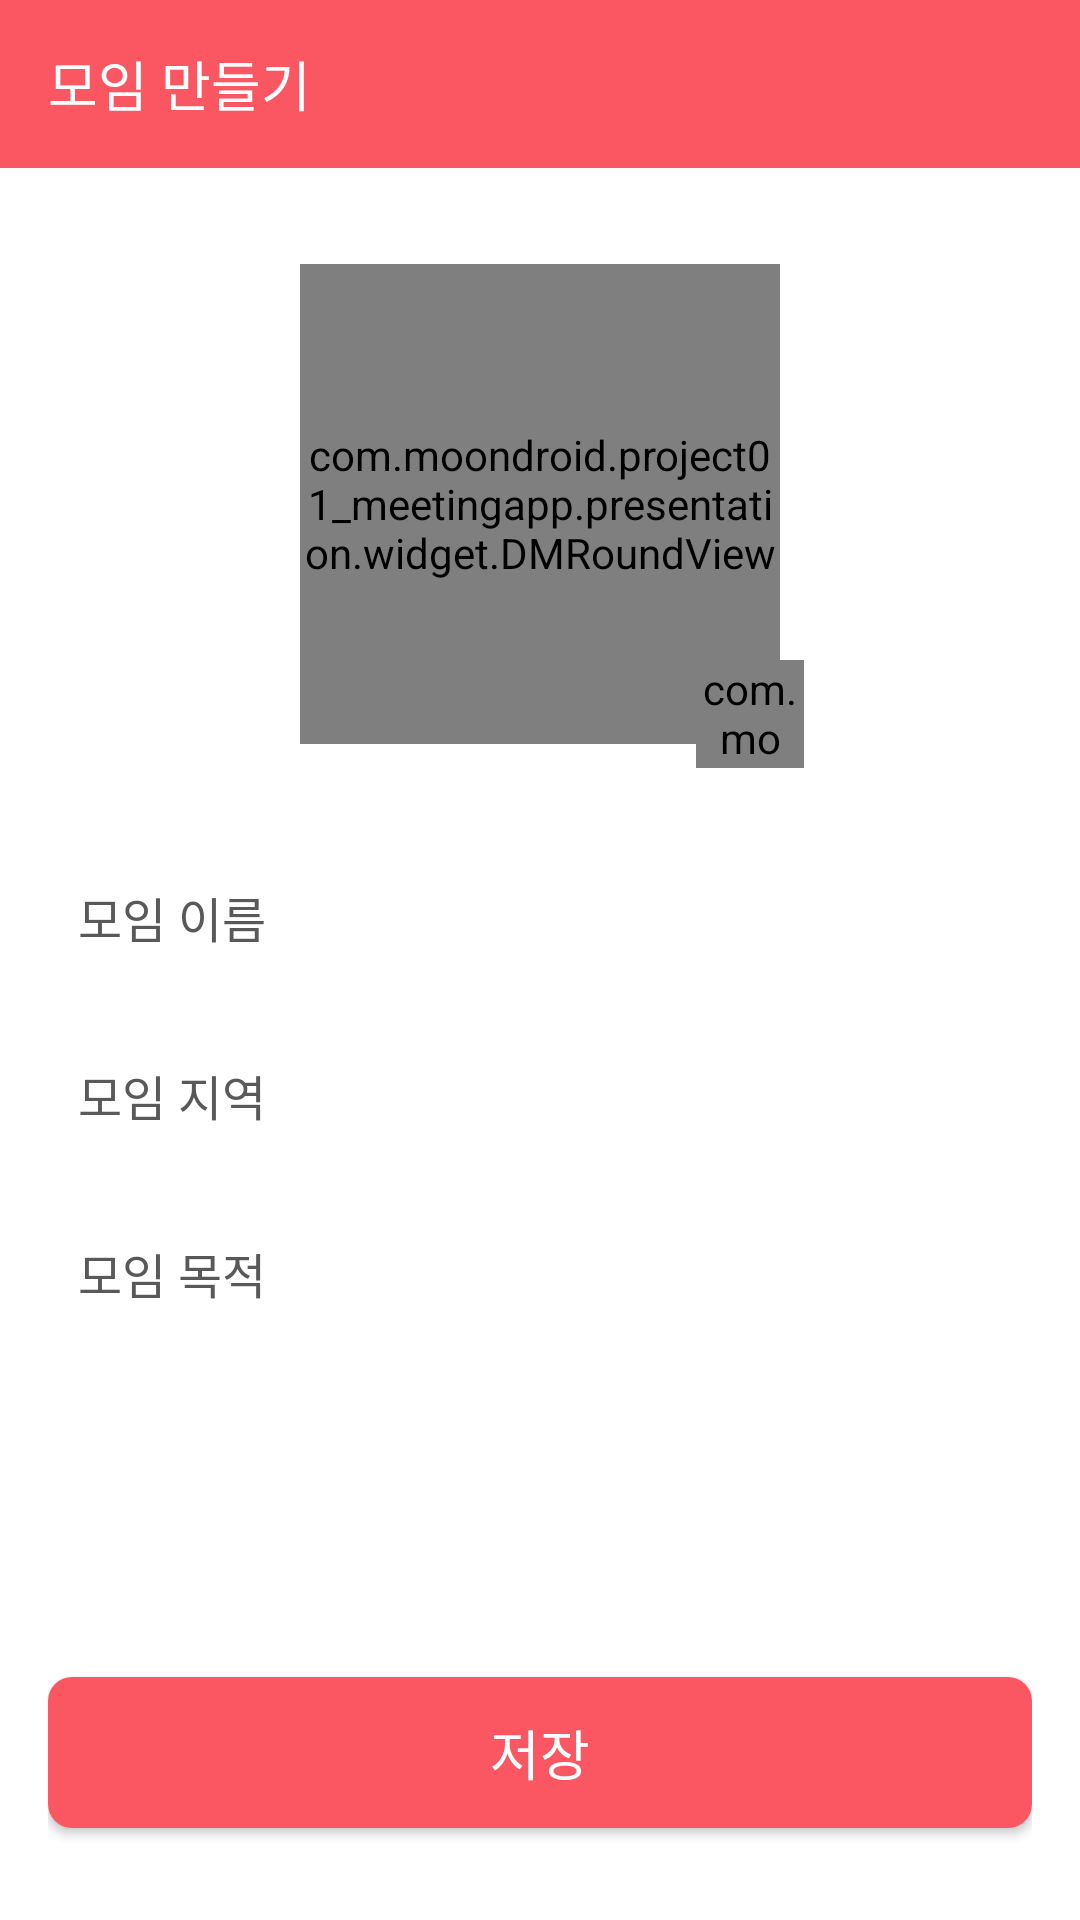

Android layout source for this screen:
<!-- AndroidManifest.xml: application theme Theme.Project01_MeetingApp -->
<!-- res/layout/activity_create.xml -->
<?xml version="1.0" encoding="utf-8"?>
    <androidx.constraintlayout.widget.ConstraintLayout xmlns:android="http://schemas.android.com/apk/res/android"
        xmlns:app="http://schemas.android.com/apk/res-auto"
        xmlns:tools="http://schemas.android.com/tools"
        android:layout_width="match_parent"
        android:layout_height="match_parent"
        tools:context=".presentation.ui.group.CreateGroupActivity">

        <com.google.android.material.appbar.MaterialToolbar
            android:id="@+id/toolbar"
            style="@style/ToolbarRed"
            app:layout_constraintLeft_toLeftOf="parent"
            app:layout_constraintTop_toTopOf="parent">

            <androidx.appcompat.widget.AppCompatTextView
                android:id="@+id/title"
                style="@style/TitleWhite"
                android:text="@string/title_create_group" />
        </com.google.android.material.appbar.MaterialToolbar>

        <androidx.constraintlayout.widget.ConstraintLayout
            android:id="@+id/contents"
            android:layout_width="match_parent"
            android:layout_height="0dp"
            android:padding="16dp"
            app:layout_constraintBottom_toBottomOf="parent"
            app:layout_constraintTop_toBottomOf="@id/toolbar">

            <com.moondroid.project01_meetingapp.presentation.widget.DMRoundView
                android:id="@+id/wr_thumb"
                android:layout_width="160dp"
                android:layout_height="160dp"
                android:layout_marginTop="16dp"
                app:cornerRadius="16dp"
                app:layout_constraintLeft_toLeftOf="parent"
                app:layout_constraintRight_toRightOf="parent"
                app:layout_constraintTop_toTopOf="parent">

                <androidx.appcompat.widget.AppCompatImageView
                    android:id="@+id/iv_thumb"
                    android:layout_width="match_parent"
                    android:layout_height="match_parent"
                    android:scaleType="centerCrop" />

                <androidx.appcompat.widget.AppCompatTextView
                    android:id="@+id/tv_empty_image"
                    android:layout_width="match_parent"
                    android:layout_height="match_parent"
                    android:background="@color/red_light02"
                    android:fontFamily="@font/nanum_square_round_eb"
                    android:gravity="center"
                    android:lineSpacingExtra="8dp"
                    android:text="@string/alm_input_thumb"
                    android:textColor="@color/white" />

            </com.moondroid.project01_meetingapp.presentation.widget.DMRoundView>

            <com.moondroid.project01_meetingapp.presentation.widget.DMRoundView
                android:layout_width="36dp"
                android:layout_height="36dp"
                android:translationX="8dp"
                android:translationY="8dp"
                app:cornerRadius="18dp"
                app:layout_constraintBottom_toBottomOf="@id/wr_thumb"
                app:layout_constraintRight_toRightOf="@id/wr_thumb">

                <FrameLayout
                    android:layout_width="match_parent"
                    android:layout_height="match_parent"
                    android:background="@color/red_light01" />

                <androidx.appcompat.widget.AppCompatImageView
                    android:layout_width="match_parent"
                    android:layout_height="match_parent"
                    android:padding="6dp"
                    android:src="@drawable/ic_camera01" />
            </com.moondroid.project01_meetingapp.presentation.widget.DMRoundView>

            <androidx.appcompat.widget.AppCompatEditText
                android:id="@+id/etTitle"
                style="@style/TextBgGray"
                android:layout_width="0dp"
                android:layout_marginTop="36dp"
                android:hint="@string/cmn_group_title"
                android:inputType="text"
                app:layout_constraintHorizontal_bias="0"
                app:layout_constraintLeft_toLeftOf="parent"
                app:layout_constraintRight_toRightOf="parent"
                app:layout_constraintTop_toBottomOf="@id/wr_thumb"
                app:layout_constraintWidth_percent="0.8" />

            <androidx.appcompat.widget.AppCompatImageView
                android:id="@+id/ic_interest"
                android:layout_width="0dp"
                android:layout_height="0dp"
                android:layout_marginStart="16dp"
                app:layout_constraintBottom_toBottomOf="@id/etTitle"
                app:layout_constraintDimensionRatio="1"
                app:layout_constraintLeft_toRightOf="@id/etTitle"
                app:layout_constraintTop_toTopOf="@id/etTitle" />

            <androidx.appcompat.widget.AppCompatTextView
                android:id="@+id/tv_location"
                style="@style/TextBgGray"
                android:layout_width="0dp"
                android:layout_marginTop="16dp"
                android:hint="@string/cmn_group_location"
                app:layout_constraintLeft_toLeftOf="parent"
                app:layout_constraintRight_toRightOf="@id/ic_interest"
                app:layout_constraintTop_toBottomOf="@id/etTitle" />

            <androidx.appcompat.widget.AppCompatEditText
                android:id="@+id/et_purpose"
                style="@style/TextBgGray"
                android:layout_marginTop="16dp"
                android:gravity="top"
                android:hint="@string/cmn_group_purpose"
                android:inputType="textMultiLine"
                android:lineSpacingExtra="8dp"
                android:lines="4"
                android:maxLength="50"
                android:privateImeOptions="defaultInputmode=korean"
                app:layout_constraintLeft_toLeftOf="parent"
                app:layout_constraintTop_toBottomOf="@id/tv_location" />

            <androidx.appcompat.widget.AppCompatTextView
                android:id="@+id/tvMsgLength"
                android:layout_width="wrap_content"
                android:layout_height="wrap_content"
                android:layout_margin="8dp"
                android:elevation="2dp"
                android:fontFamily="@font/nanum_square_round_b"
                android:textColor="@color/gray_dark01"
                android:textSize="14sp"
                app:layout_constraintBottom_toBottomOf="@id/et_purpose"
                app:layout_constraintRight_toRightOf="@id/et_purpose" />

            <androidx.appcompat.widget.AppCompatTextView
                android:id="@+id/btn_save"
                style="@style/ButtonRed01"
                android:layout_marginTop="32dp"
                android:text="@string/cmn_save"
                app:layout_constraintLeft_toLeftOf="parent"
                app:layout_constraintTop_toBottomOf="@id/et_purpose" />

        </androidx.constraintlayout.widget.ConstraintLayout>


    </androidx.constraintlayout.widget.ConstraintLayout>
<!-- resources referenced by this layout -->
<resources>
  <color name="gray_dark01">#323232</color>
  <color name="red_light01">#FB5762</color>
  <color name="red_light02">#F8949B</color>
  <color name="white">#FFFFFFFF</color>
  <!-- drawable ic_camera01 (drawable) -->
  <vector android:height="24dp" android:tint="@color/white"
      android:viewportHeight="24" android:viewportWidth="24"
      android:width="24dp" xmlns:android="http://schemas.android.com/apk/res/android">
      <path android:fillColor="@android:color/white" android:pathData="M14.12,4l1.83,2L20,6v12L4,18L4,6h4.05l1.83,-2h4.24M15,2L9,2L7.17,4L4,4c-1.1,0 -2,0.9 -2,2v12c0,1.1 0.9,2 2,2h16c1.1,0 2,-0.9 2,-2L22,6c0,-1.1 -0.9,-2 -2,-2h-3.17L15,2zM12,9c1.65,0 3,1.35 3,3s-1.35,3 -3,3 -3,-1.35 -3,-3 1.35,-3 3,-3m0,-2c-2.76,0 -5,2.24 -5,5s2.24,5 5,5 5,-2.24 5,-5 -2.24,-5 -5,-5z"/>
  </vector>
  <string name="alm_input_thumb">썸네일 이미지를\n선택 해주세요.</string>
  <string name="cmn_group_location">모임 지역</string>
  <string name="cmn_group_purpose">모임 목적</string>
  <string name="cmn_group_title">모임 이름</string>
  <string name="cmn_save">저장</string>
  <string name="title_create_group">모임 만들기</string>
  <style name="ButtonRed01" parent="Button">
          <item name="android:background">@drawable/bg_button_red_01</item>
      </style>
  <style name="TextBgGray">
          <item name="android:layout_width">match_parent</item>
          <item name="android:layout_height">wrap_content</item>
          <item name="android:background">@drawable/bg_edit_gray01</item>
          <item name="android:padding">10dp</item>
          <item name="android:textSize">16dp</item>
          <item name="android:fontFamily">@font/nanum_square_round_b</item>
          <item name="android:textColor">@color/gray_dark01</item>
          <item name="android:textColorHint">@color/gray_light01</item>
      </style>
  <style name="TitleWhite">
          <item name="android:layout_width">wrap_content</item>
          <item name="android:layout_height">wrap_content</item>
          <item name="android:textColor">@color/white</item>
          <item name="android:textSize">18dp</item>
          <item name="android:fontFamily">@font/jalnan</item>
      </style>
  <style name="ToolbarRed">
          <item name="android:layout_width">match_parent</item>
          <item name="android:layout_height">?attr/actionBarSize</item>
          <item name="android:background">@color/red_light01</item>
          <item name="android:theme">@style/ToolbarTheme_Red</item>
      </style>
  <style name="Theme.Project01_MeetingApp" parent="Theme.MaterialComponents.DayNight.NoActionBar">
          
          <item name="colorPrimary">@color/red_dark01</item>
          <item name="colorPrimaryVariant">@color/red_light01</item>
          <item name="colorOnPrimary">@color/white</item>
          
          <item name="colorSecondary">@color/red_dark01</item>
          <item name="colorSecondaryVariant">@color/red_light01</item>
          <item name="colorOnSecondary">@color/black</item>
          
          <item name="android:statusBarColor">?attr/colorPrimaryVariant</item>
          
      </style>
  <style name="Button">
          <item name="android:fontFamily">@font/nanum_square_round_eb</item>
          <item name="android:layout_width">match_parent</item>
          <item name="android:layout_height">wrap_content</item>
          <item name="android:gravity">center</item>
          <item name="android:elevation">2dp</item>
          <item name="android:paddingTop">12dp</item>
          <item name="android:paddingBottom">12dp</item>
          <item name="android:textSize">18sp</item>
          <item name="android:textAlignment">center</item>
          <item name="android:textColor">@color/white</item>
      </style>
  <color name="gray_light01">#595959</color>
  <style name="ToolbarTheme_Red">
          <item name="colorControlNormal">@color/white</item>
      </style>
  <color name="red_dark01">#FFF7313E</color>
  <color name="black">#FF000000</color>
</resources>
